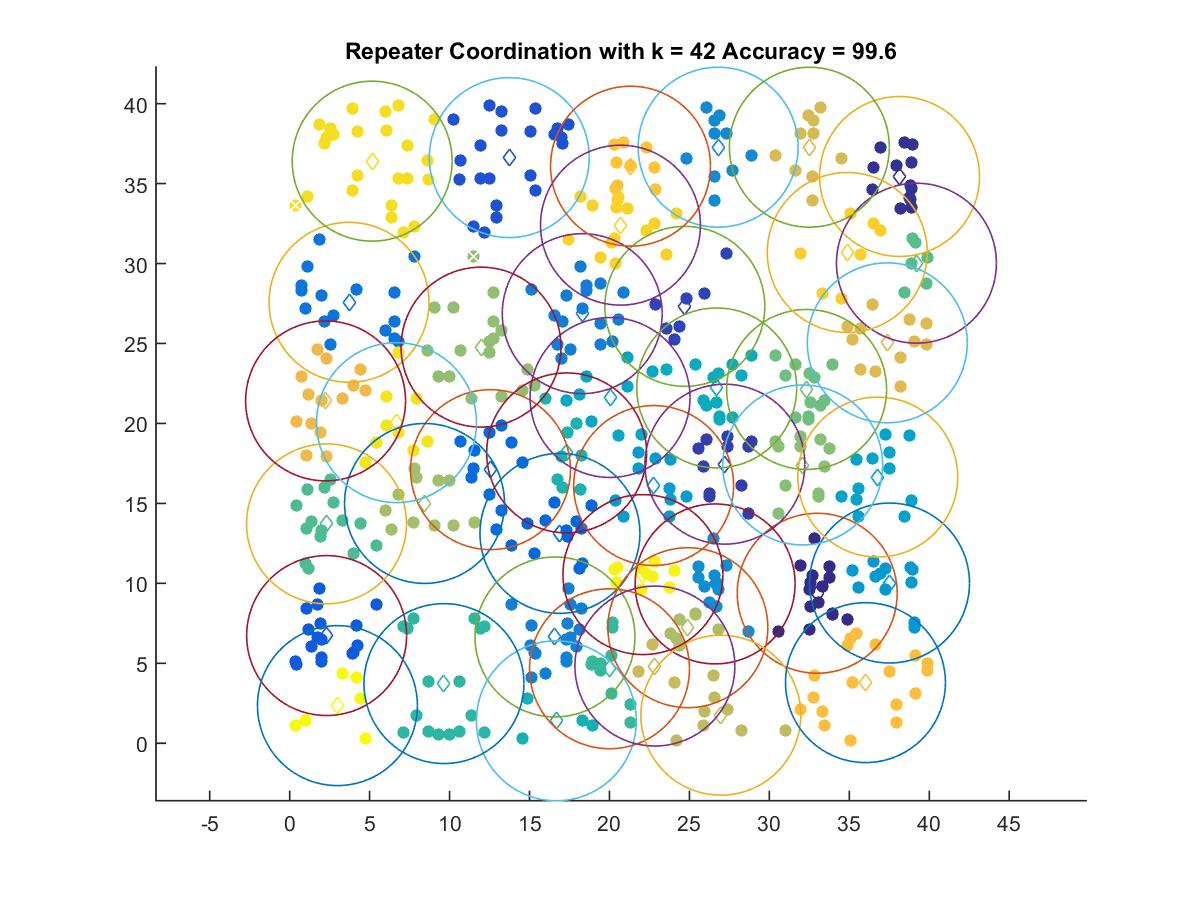

Source data for this figure (header and first rows):
32.992, 9.3801
38.14, 35.45
27.22, 17.45
24.71, 27.32
13.74, 36.63
2.313, 6.736
16.9, 13.13
12.56, 17.11
3.714, 27.57
18.3, 26.87
16.59, 6.648
26.8, 37.28
26.61, 9.964
37.52, 10.02
22.76, 16.12
36.78, 16.65
20.04, 21.62
26.71, 22.22
16.68, 1.404
17.32, 18.16
9.649, 3.731
20, 4.658
2.306, 13.72
39.2, 30.02
32.33, 22.13
32.09, 17.4
11.97, 24.77
8.436, 15
24.9, 7.227
26.97, 1.755
22.84, 4.828
32.5, 37.28
37.38, 25.04
2.247, 21.41
36.01, 3.791
21.32, 36.09
34.87, 30.69
20.69, 32.4
5.16, 36.4
6.682, 20.05
22.09, 10.55
2.989, 2.354
